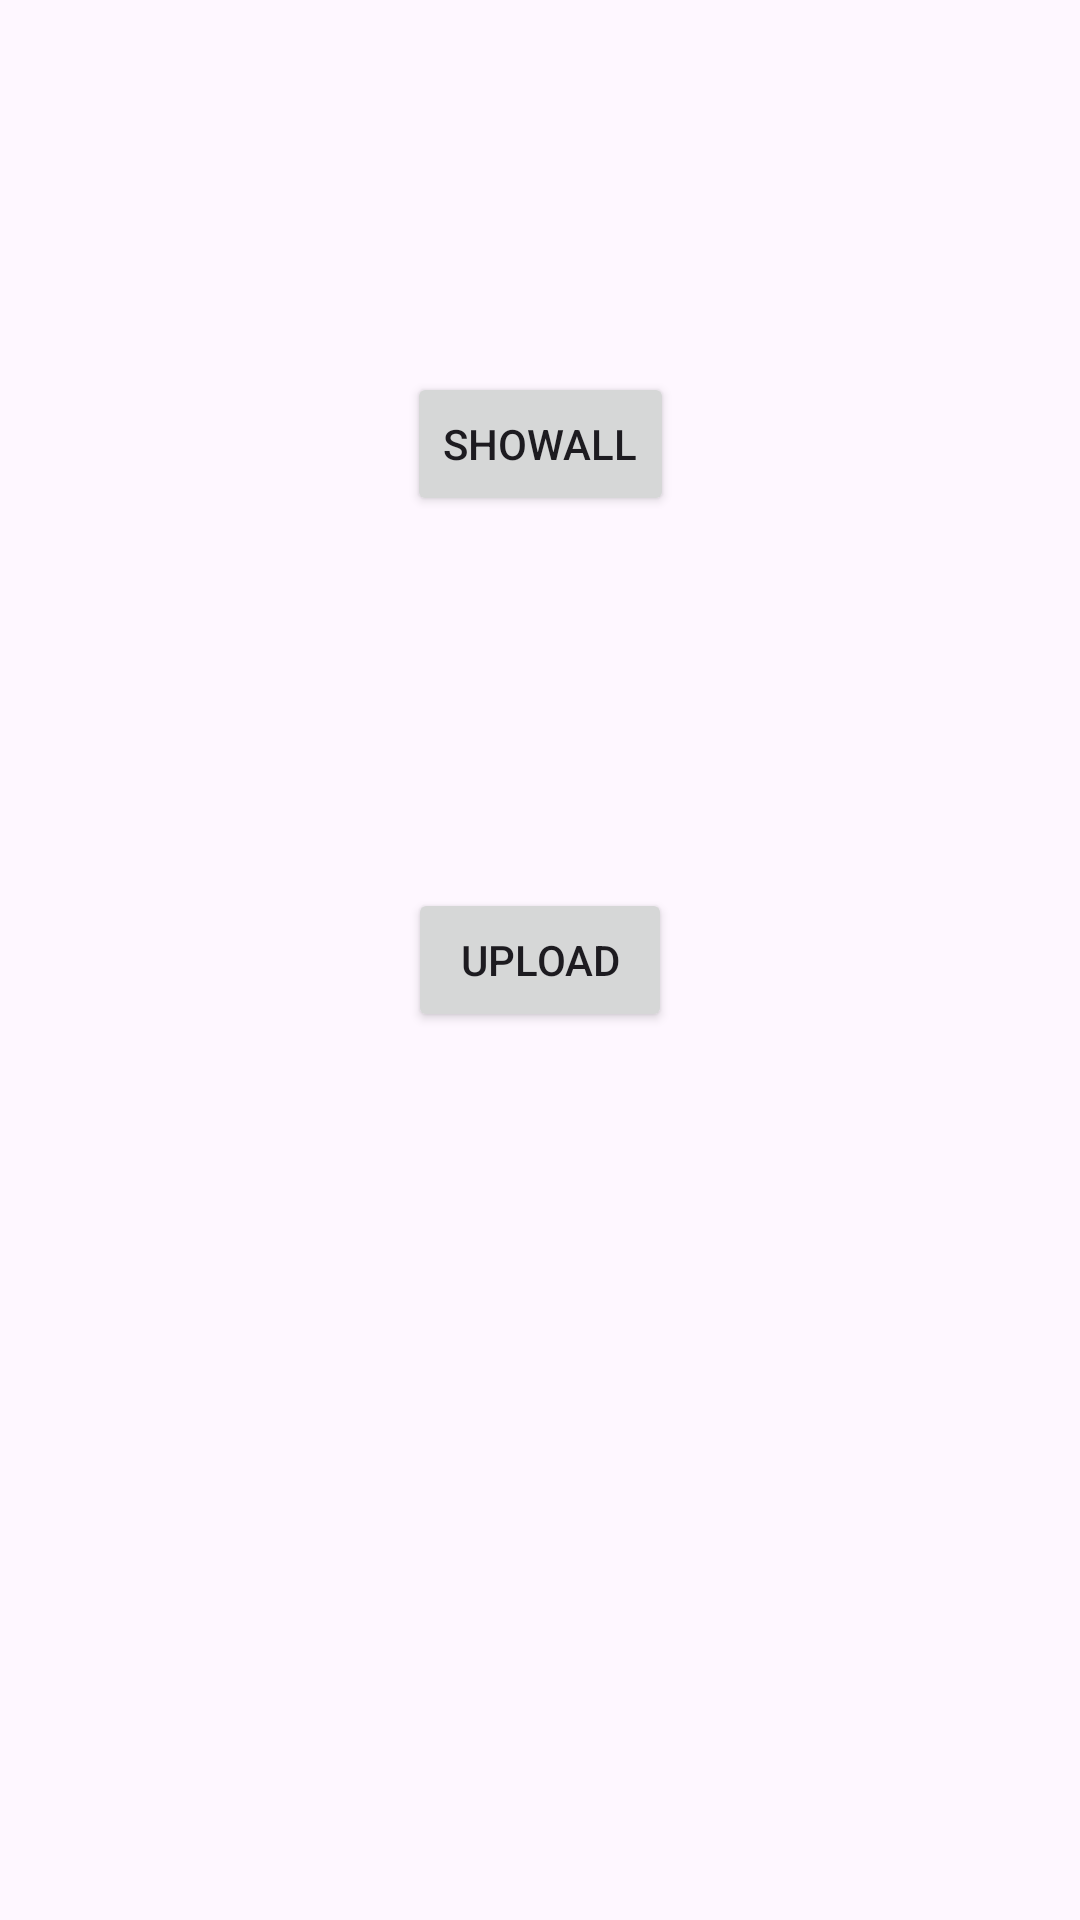

This screen was rendered from an Android layout file. Write that file and the resources it references.
<!-- AndroidManifest.xml: application theme Theme.FireBasePdfUpload -->
<!-- res/layout/activity_main.xml -->
<?xml version="1.0" encoding="utf-8"?>
<androidx.constraintlayout.widget.ConstraintLayout xmlns:android="http://schemas.android.com/apk/res/android"
    xmlns:app="http://schemas.android.com/apk/res-auto"
    xmlns:tools="http://schemas.android.com/tools"
    android:layout_width="match_parent"
    android:layout_height="match_parent"
    tools:context=".MainActivity">


    <ProgressBar
        android:id="@+id/progressBar"
        style="?android:attr/actionBarSize"
        android:layout_width="match_parent"
        android:layout_height="wrap_content"
        android:layout_margin="10dp"
        android:visibility="invisible"
        app:layout_constraintBottom_toBottomOf="parent"
        app:layout_constraintEnd_toEndOf="parent"
        app:layout_constraintHorizontal_bias="0.0"
        app:layout_constraintStart_toStartOf="parent"
        app:layout_constraintTop_toTopOf="parent"
        app:layout_constraintVertical_bias="0.586" />

    <Button
        android:id="@+id/upload"
        android:layout_width="wrap_content"
        android:layout_height="wrap_content"
        android:text="Upload"
        app:layout_constraintBottom_toBottomOf="parent"
        app:layout_constraintEnd_toEndOf="parent"
        app:layout_constraintHorizontal_bias="0.5"
        app:layout_constraintStart_toStartOf="parent"
        app:layout_constraintTop_toTopOf="parent"
        app:layout_constraintVertical_bias="0.5" />

    <Button
        android:id="@+id/btnShow"
        android:layout_width="wrap_content"
        android:layout_height="wrap_content"
        android:text="Showall"
        app:layout_constraintBottom_toTopOf="@+id/upload"
        app:layout_constraintEnd_toEndOf="parent"
        app:layout_constraintHorizontal_bias="0.5"
        app:layout_constraintStart_toStartOf="parent"
        app:layout_constraintTop_toTopOf="parent"
        app:layout_constraintVertical_bias="0.5" />

</androidx.constraintlayout.widget.ConstraintLayout>
<!-- resources referenced by this layout -->
<resources>
  <style name="Theme.FireBasePdfUpload" parent="Base.Theme.FireBasePdfUpload" />
  <style name="Base.Theme.FireBasePdfUpload" parent="Theme.Material3.DayNight.NoActionBar">
          
          
      </style>
</resources>
